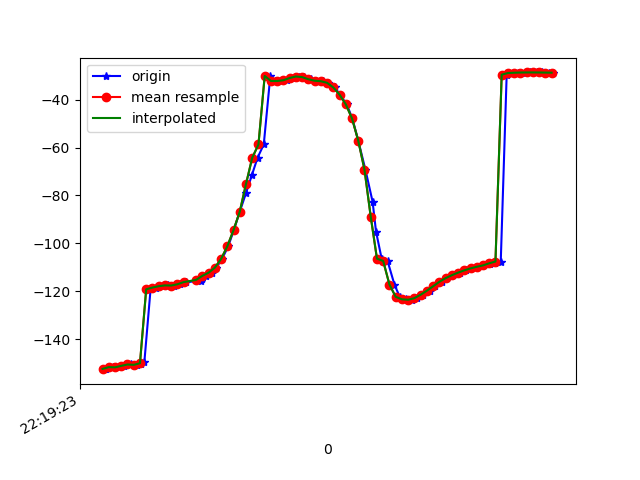

The data file committed next to this chart (first rows):
1617747563741, 443200349459516, -152.51245, 9.18274, -22.215565
1617747563748, 443200368690286, -152.4, 9.038, -22.02
1617747563752, 443200387921056, -152.3, 9.706, -22.78
1617747563773, 443200407151826, -151.7, 9.535, -23.49
1617747563781, 443200426382596, -151.8, 9.442, -23.16
1617747563808, 443200445613366, -151.1, 9.966, -24.27
1617747563830, 443200464844136, -150.6, 9.783, -24.83
1617747563851, 443200484074906, -150.7, 9.674, -24.3
1617747563864, 443200503305676, -150.4, 10.35, -24.81
1617747563874, 443200522536446, -149.7, 10.3, -25.52
1617747563894, 443200541767216, -119.2, 9.304, -22.06
1617747563912, 443200560997986, -118.4, 10.59, -24.96
1617747563933, 443200580350738, -117.9, 10.4, -25.85
1617747563949, 443200599581508, -117.5, 10.25, -25.87
1617747563970, 443200618812278, -117.6, 10.45, -25.01
1617747563988, 443200638043048, -117.1, 11.17, -25.68
1617747564009, 443200657273818, -116.2, 11.84, -25.81
1617747564056, 443200676504588, -115.6, 13.46, -25.09
1617747564059, 443200695735358, -114.9, 15.94, -24.94
1617747564071, 443200714966128, -113.6, 19.46, -26.42
1617747564091, 443200734196898, -112.2, 24.38, -28.57
1617747564105, 443200753427668, -110.2, 30.9, -31.93
1617747564123, 443200772658438, -106.5, 38.43, -37.27
1617747564143, 443200791889208, -101.3, 45.92, -44.85
1617747564161, 443200811119978, -94.48, 52.29, -54.77
1617747564180, 443200830350748, -86.77, 56.82, -66.51
1617747564200, 443200849581518, -79, 59.6, -78.81
1617747564219, 443200868812288, -71.47, 61.08, -91.14
1617747564237, 443200888043058, -64.27, 61.6, -103.4
1617747564257, 443200907273828, -58.71, 61.36, -114.1
1617747564278, 443200926504598, -30.11, 58.07, -124.6
1617747564294, 443200945735368, -32.2, 61.16, -127.7
1617747564313, 443200964966138, -32.22, 61.28, -132.5
1617747564332, 443200984196908, -31.88, 61.14, -136.9
1617747564352, 443201003427678, -30.96, 60.73, -140.6
1617747564369, 443201022658448, -30.34, 60.57, -143.2
1617747564387, 443201041889218, -30.59, 60.96, -144.5
1617747564407, 443201061119988, -31.48, 61.66, -144.7
1617747564426, 443201080350758, -32.09, 62.24, -144.3
1617747564446, 443201099581528, -32.31, 62.79, -143.5
1617747564463, 443201118812298, -32.97, 63.74, -141.8
1617747564485, 443201138043068, -34.9, 65.15, -138.5
1617747564501, 443201157273838, -37.9, 66.68, -134
1617747564523, 443201176504608, -41.93, 68.27, -128.3
1617747564541, 443201195735378, -47.85, 69.93, -120.2
1617747564560, 443201214966148, -57.1, 71.42, -108.4
1617747564583, 443201234196918, -69.24, 72.14, -94.1
1617747564606, 443201253427688, -82.59, 71.54, -78.72
1617747564617, 443201272658458, -95.06, 69.54, -63.87
1617747564635, 443201291889228, -106.4, 65.83, -49.88
1617747564654, 443201311119998, -107.4, 55.59, -42.94
1617747564676, 443201330350768, -117.2, 53.96, -34.18
1617747564693, 443201349581538, -122.3, 50.03, -28.12
1617747564712, 443201368812308, -123.4, 44.07, -24.48
1617747564732, 443201388043078, -123.5, 38.07, -21.64
1617747564750, 443201407273848, -122.9, 32.77, -19.6
1617747564769, 443201426504618, -121.4, 28.54, -18.28
1617747564790, 443201445735388, -119.8, 25.5, -17.26
1617747564807, 443201464966158, -117.9, 23.77, -16.69
1617747564829, 443201484196928, -116, 23.16, -16.56
1617747564845, 443201503427698, -114.5, 22.81, -16.45
... 18 more rows
